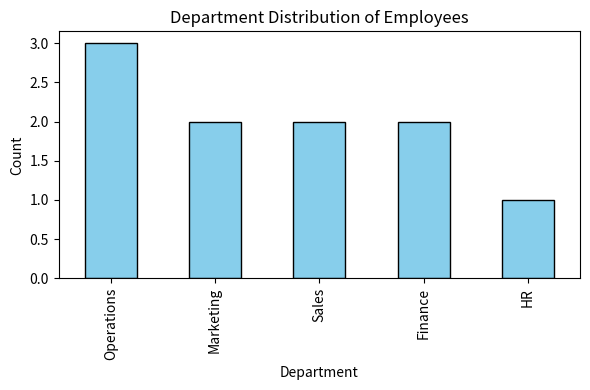

Source code (Python):
# employee_analysis.py
# Author: Abhijith
# Email: 22ds3000188@ds.study.iitm.ac.in

import pandas as pd
import matplotlib.pyplot as plt

# ----------------------
# Step 1: Load dataset
# ----------------------
data = {
    "employee_id": ["EMP001", "EMP002", "EMP003", "EMP004", "EMP005", "EMP006", "EMP007", "EMP008", "EMP009", "EMP010"],
    "department": ["Marketing", "Sales", "Operations", "Sales", "Finance", "Operations", "Operations", "Marketing", "HR", "Finance"],
    "region": ["Africa", "Europe", "Middle East", "North America", "North America", "Asia", "Europe", "Africa", "Asia", "Middle East"],
    "performance_score": [94.96, 66.27, 92.12, 80.09, 67.90, 72.15, 88.23, 59.77, 81.33, 69.44],
    "years_experience": [14, 15, 3, 3, 12, 8, 6, 4, 10, 7],
    "satisfaction_rating": [3.1, 3.7, 3.5, 4.6, 3.2, 4.0, 4.3, 2.9, 4.1, 3.8]
}

df = pd.DataFrame(data)

# ----------------------
# Step 2: Frequency count for Operations dept
# ----------------------
operations_count = (df["department"] == "Operations").sum()
print("Frequency count for Operations department:", operations_count)

# ----------------------
# Step 3: Histogram of departments
# ----------------------
plt.figure(figsize=(6,4))
df["department"].value_counts().plot(kind="bar", color="skyblue", edgecolor="black")
plt.title("Department Distribution of Employees")
plt.xlabel("Department")
plt.ylabel("Count")
plt.tight_layout()

# Save chart as image
plt.savefig("histogram.png")

# ----------------------
# Step 4: Save as HTML (with embedded image)
# ----------------------
html_content = f"""
<html>
<head><title>Employee Performance Analysis</title></head>
<body>
<h2>Employee Performance Analysis</h2>
<p><b>Email:</b> 22ds3000188@ds.study.iitm.ac.in</p>
<p><b>Frequency count for Operations department:</b> {operations_count}</p>
<img src="histogram.png" alt="Department Distribution Histogram" width="600">
</body>
</html>
"""

with open("employee_analysis.html", "w") as f:
    f.write(html_content)
